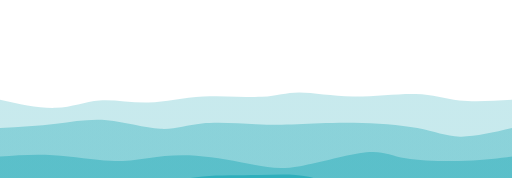
t = 0.00 s
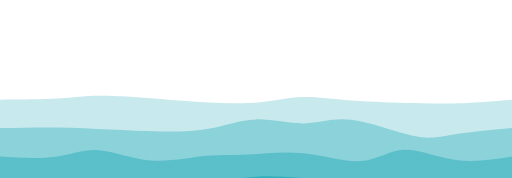
t = 0.75 s
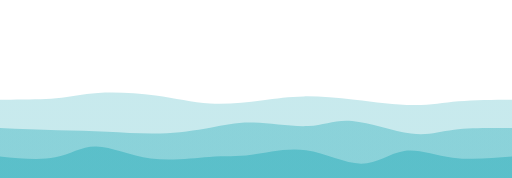
t = 1.25 s
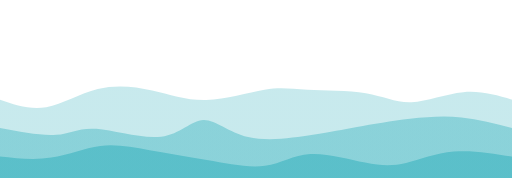
t = 2.00 s
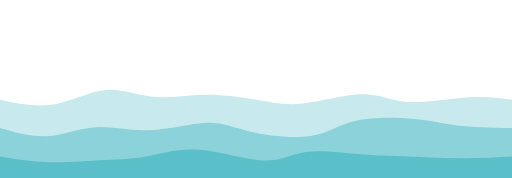
t = 2.75 s
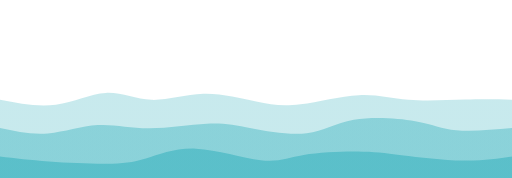
t = 3.25 s

The animated SVG that drew these frames (rendered in a browser with its animation timeline set to each time). Animation: 4 CSS @keyframes rules; one cycle of 4.00 s, repeats indefinitely.

<svg width="100%" height="100%" id="svg" viewBox="0 -200 1440 500" xmlns="http://www.w3.org/2000/svg" class="transition duration-300 ease-in-out delay-150"><style>
          .path-0{
            animation:pathAnim-0 4s;
            animation-timing-function: linear;
            animation-iteration-count: infinite;
          }
          @keyframes pathAnim-0{
            0%{
              d: path("M 0,400 C 0,400 0,80 0,80 C 55.638848502471646,92.43085992228185 111.27769700494329,104.8617198445637 157,103 C 202.7223029950567,101.1382801554363 238.52806048269844,84.98398054402708 280,82 C 321.47193951730156,79.01601945597292 368.6100610642629,89.20235797932803 417,88 C 465.3899389357371,86.79764202067197 515.0316952602501,74.20658753866081 572,71 C 628.9683047397499,67.79341246133919 693.2631578947369,73.97129186602871 737,72 C 780.7368421052631,70.02870813397129 803.9156731608025,59.90824499722436 842,60 C 880.0843268391975,60.09175500277564 933.0741494620531,70.39572814507389 993,71 C 1052.9258505379469,71.60427185492611 1119.787728990986,62.5088424224801 1169,64 C 1218.212271009014,65.4911575775199 1249.774934574004,77.56890216500568 1292,82 C 1334.225065425996,86.43109783499432 1387.112532712998,83.21554891749716 1440,80 C 1440,80 1440,400 1440,400 Z");
            }
            25%{
              d: path("M 0,400 C 0,400 0,80 0,80 C 62.24732348198472,75.34523778053874 124.49464696396944,70.69047556107748 167,68 C 209.50535303603056,65.30952443892252 232.26873562610695,64.58333553622883 276,65 C 319.73126437389305,65.41666446377117 384.4304105316027,66.97618229400723 441,73 C 497.5695894683973,79.02381770599277 546.0096222474821,89.5119352877422 594,94 C 641.9903777525179,98.4880647122578 689.5311004784688,96.97607655502392 732,92 C 774.4688995215312,87.02392344497608 811.8659758386424,78.5837584921621 851,77 C 890.1340241613576,75.4162415078379 931.0049961669617,80.6888894763277 987,86 C 1042.9950038330383,91.3111105236723 1114.1140394935103,96.66068360252714 1164,98 C 1213.8859605064897,99.33931639747286 1242.538845858997,96.66837611356368 1285,93 C 1327.461154141003,89.33162388643632 1383.7305770705016,84.66581194321816 1440,80 C 1440,80 1440,400 1440,400 Z");
            }
            50%{
              d: path("M 0,400 C 0,400 0,80 0,80 C 42.2385471463692,94.49015305717836 84.4770942927384,108.98030611435671 130,101 C 175.5229057072616,93.01969388564329 224.33016997541563,62.56892859975152 275,50 C 325.66983002458437,37.43107140024848 378.2022258055989,42.74397948663723 428,54 C 477.7977741944011,65.25602051336277 524.8609268021887,82.45515345369954 580,81 C 635.1390731978113,79.54484654630046 698.354066985646,59.4354066985646 744,52 C 789.645933014354,44.5645933014354 817.7228052552274,49.80321975204209 865,52 C 912.2771947447726,54.19678024795791 978.7547119934445,53.351714293267065 1029,62 C 1079.2452880065555,70.64828570673293 1113.2583467709958,88.78992307488963 1157,87 C 1200.7416532290042,85.21007692511037 1254.2119009225726,63.48859340717439 1303,59 C 1351.7880990774274,54.51140659282561 1395.8940495387137,67.2557032964128 1440,80 C 1440,80 1440,400 1440,400 Z");
            }
            75%{
              d: path("M 0,400 C 0,400 0,80 0,80 C 52.596658648127104,89.75399825530678 105.19331729625421,99.50799651061355 157,91 C 208.8066827037458,82.49200348938645 259.82338946311035,55.722012212852576 304,54 C 348.17661053688965,52.277987787147424 385.5131248513045,75.60395463797616 429,78 C 472.4868751486955,80.39604536202384 522.1241111316715,61.8621692352428 572,61 C 621.8758888683285,60.1378307647572 671.9904306220096,76.94736842105263 715,90 C 758.0095693779904,103.05263157894737 793.9141663802902,112.34835708054666 846,104 C 898.0858336197098,95.65164291945334 966.3529038568295,69.65920325676069 1015,66 C 1063.6470961431705,62.340796743239316 1092.6742181923921,81.01482989241059 1142,86 C 1191.3257818076079,90.98517010758941 1260.9502233736023,82.28147717359697 1314,79 C 1367.0497766263977,75.71852282640303 1403.524888313199,77.85926141320152 1440,80 C 1440,80 1440,400 1440,400 Z");
            }
            100%{
              d: path("M 0,400 C 0,400 0,80 0,80 C 55.638848502471646,92.43085992228185 111.27769700494329,104.8617198445637 157,103 C 202.7223029950567,101.1382801554363 238.52806048269844,84.98398054402708 280,82 C 321.47193951730156,79.01601945597292 368.6100610642629,89.20235797932803 417,88 C 465.3899389357371,86.79764202067197 515.0316952602501,74.20658753866081 572,71 C 628.9683047397499,67.79341246133919 693.2631578947369,73.97129186602871 737,72 C 780.7368421052631,70.02870813397129 803.9156731608025,59.90824499722436 842,60 C 880.0843268391975,60.09175500277564 933.0741494620531,70.39572814507389 993,71 C 1052.9258505379469,71.60427185492611 1119.787728990986,62.5088424224801 1169,64 C 1218.212271009014,65.4911575775199 1249.774934574004,77.56890216500568 1292,82 C 1334.225065425996,86.43109783499432 1387.112532712998,83.21554891749716 1440,80 C 1440,80 1440,400 1440,400 Z");
            }
          }</style><defs><linearGradient id="gradient" x1="0%" y1="50%" x2="100%" y2="50%"><stop offset="5%" stop-color="#30afbc"></stop><stop offset="95%" stop-color="#30afbc"></stop></linearGradient></defs><path d="M 0,400 C 0,400 0,80 0,80 C 55.638848502471646,92.43085992228185 111.27769700494329,104.8617198445637 157,103 C 202.7223029950567,101.1382801554363 238.52806048269844,84.98398054402708 280,82 C 321.47193951730156,79.01601945597292 368.6100610642629,89.20235797932803 417,88 C 465.3899389357371,86.79764202067197 515.0316952602501,74.20658753866081 572,71 C 628.9683047397499,67.79341246133919 693.2631578947369,73.97129186602871 737,72 C 780.7368421052631,70.02870813397129 803.9156731608025,59.90824499722436 842,60 C 880.0843268391975,60.09175500277564 933.0741494620531,70.39572814507389 993,71 C 1052.9258505379469,71.60427185492611 1119.787728990986,62.5088424224801 1169,64 C 1218.212271009014,65.4911575775199 1249.774934574004,77.56890216500568 1292,82 C 1334.225065425996,86.43109783499432 1387.112532712998,83.21554891749716 1440,80 C 1440,80 1440,400 1440,400 Z" stroke="none" stroke-width="0" fill="url(#gradient)" fill-opacity="0.265" class="transition-all duration-300 ease-in-out delay-150 path-0"></path><style>
          .path-1{
            animation:pathAnim-1 4s;
            animation-timing-function: linear;
            animation-iteration-count: infinite;
          }
          @keyframes pathAnim-1{
            0%{
              d: path("M 0,400 C 0,400 0,160 0,160 C 54.465595178302365,156.91435142351105 108.93119035660473,153.82870284702213 158,148 C 207.06880964339527,142.17129715297787 250.74083375188349,133.59954003542256 301,138 C 351.2591662481165,142.40045996457744 408.10547463586136,159.77313701128762 451,162 C 493.89452536413864,164.22686298871238 522.837267704671,151.3079119194269 568,147 C 613.162732295329,142.6920880805731 674.5454545454546,146.99521531100478 720,149 C 765.4545454545454,151.00478468899522 794.9809141135108,150.71122683655395 837,149 C 879.0190858864892,147.28877316344605 933.5308890005022,144.15987734277937 995,145 C 1056.4691109994978,145.84012265722063 1124.89552988448,150.64926379232864 1174,160 C 1223.10447011552,169.35073620767136 1252.8869914615773,183.24306748790613 1294,184 C 1335.1130085384227,184.75693251209387 1387.5565042692115,172.37846625604692 1440,160 C 1440,160 1440,400 1440,400 Z");
            }
            25%{
              d: path("M 0,400 C 0,400 0,160 0,160 C 55.58689100954295,159.5287081339713 111.1737820190859,159.05741626794256 164,162 C 216.8262179809141,164.94258373205744 266.89176293319935,171.29904306220098 313,173 C 359.10823706680065,174.70095693779902 401.25916624811646,171.74641148325358 450,172 C 498.74083375188354,172.25358851674642 554.0715720743345,175.71531100478472 598,166 C 641.9284279256655,156.28468899521528 674.4545454545455,133.39234449760764 719,131 C 763.5454545454545,128.60765550239236 820.1102461074836,146.7153110047847 863,146 C 905.8897538925164,145.2846889952153 935.1044701155199,125.74641148325358 986,134 C 1036.89552988448,142.25358851674642 1109.4718734304367,178.29904306220095 1157,189 C 1204.5281265695633,199.70095693779905 1227.0080361627324,185.0574162679426 1270,176 C 1312.9919638372676,166.9425837320574 1376.4959819186338,163.4712918660287 1440,160 C 1440,160 1440,400 1440,400 Z");
            }
            50%{
              d: path("M 0,400 C 0,400 0,160 0,160 C 58.71946125987999,171.11080123714612 117.43892251975998,182.2216024742922 158,179 C 198.56107748024002,175.7783975257078 220.96377118084007,158.22439133997727 271,162 C 321.03622881915993,165.77560866002273 398.70599275687977,190.88083216579872 453,184 C 507.29400724312023,177.11916783420128 538.2122577916413,138.25227999682784 572,137 C 605.7877422083587,135.74772000317216 642.4449760765551,172.11004784688996 698,185 C 753.5550239234449,197.88995215311004 828.0078379021386,187.30752861561234 880,179 C 931.9921620978614,170.69247138438766 961.5236723148907,164.6598376906606 1004,157 C 1046.4763276851093,149.3401623093394 1101.8974728382987,140.05312062174522 1153,134 C 1204.1025271617013,127.94687937825478 1250.8864363319146,125.12767982235852 1298,130 C 1345.1135636680854,134.87232017764148 1392.5567818340428,147.43616008882074 1440,160 C 1440,160 1440,400 1440,400 Z");
            }
            75%{
              d: path("M 0,400 C 0,400 0,160 0,160 C 40.92536149514922,173.54989558275395 81.85072299029844,187.09979116550792 127,184 C 172.14927700970156,180.90020883449208 221.52246953395542,161.1507309207222 266,156 C 310.4775304660446,150.8492690792778 350.05939887387984,160.29728515160326 407,160 C 463.94060112612016,159.70271484839674 538.2399349705253,149.66012847286473 586,148 C 633.7600650294747,146.33987152713527 654.9808612440191,153.0622009569378 702,164 C 749.0191387559809,174.9377990430622 821.8366200533981,190.09106769938404 871,183 C 920.1633799466019,175.90893230061596 945.672658542388,146.57352824552592 995,134 C 1044.327341457612,121.42647175447408 1117.4727457770493,125.61481931851225 1166,134 C 1214.5272542229507,142.38518068148775 1238.4363583494144,154.9671944804251 1280,160 C 1321.5636416505856,165.0328055195749 1380.781820825293,162.51640275978747 1440,160 C 1440,160 1440,400 1440,400 Z");
            }
            100%{
              d: path("M 0,400 C 0,400 0,160 0,160 C 54.465595178302365,156.91435142351105 108.93119035660473,153.82870284702213 158,148 C 207.06880964339527,142.17129715297787 250.74083375188349,133.59954003542256 301,138 C 351.2591662481165,142.40045996457744 408.10547463586136,159.77313701128762 451,162 C 493.89452536413864,164.22686298871238 522.837267704671,151.3079119194269 568,147 C 613.162732295329,142.6920880805731 674.5454545454546,146.99521531100478 720,149 C 765.4545454545454,151.00478468899522 794.9809141135108,150.71122683655395 837,149 C 879.0190858864892,147.28877316344605 933.5308890005022,144.15987734277937 995,145 C 1056.4691109994978,145.84012265722063 1124.89552988448,150.64926379232864 1174,160 C 1223.10447011552,169.35073620767136 1252.8869914615773,183.24306748790613 1294,184 C 1335.1130085384227,184.75693251209387 1387.5565042692115,172.37846625604692 1440,160 C 1440,160 1440,400 1440,400 Z");
            }
          }</style><defs><linearGradient id="gradient" x1="0%" y1="50%" x2="100%" y2="50%"><stop offset="5%" stop-color="#30afbc"></stop><stop offset="95%" stop-color="#30afbc"></stop></linearGradient></defs><path d="M 0,400 C 0,400 0,160 0,160 C 54.465595178302365,156.91435142351105 108.93119035660473,153.82870284702213 158,148 C 207.06880964339527,142.17129715297787 250.74083375188349,133.59954003542256 301,138 C 351.2591662481165,142.40045996457744 408.10547463586136,159.77313701128762 451,162 C 493.89452536413864,164.22686298871238 522.837267704671,151.3079119194269 568,147 C 613.162732295329,142.6920880805731 674.5454545454546,146.99521531100478 720,149 C 765.4545454545454,151.00478468899522 794.9809141135108,150.71122683655395 837,149 C 879.0190858864892,147.28877316344605 933.5308890005022,144.15987734277937 995,145 C 1056.4691109994978,145.84012265722063 1124.89552988448,150.64926379232864 1174,160 C 1223.10447011552,169.35073620767136 1252.8869914615773,183.24306748790613 1294,184 C 1335.1130085384227,184.75693251209387 1387.5565042692115,172.37846625604692 1440,160 C 1440,160 1440,400 1440,400 Z" stroke="none" stroke-width="0" fill="url(#gradient)" fill-opacity="0.4" class="transition-all duration-300 ease-in-out delay-150 path-1"></path><style>
          .path-2{
            animation:pathAnim-2 4s;
            animation-timing-function: linear;
            animation-iteration-count: infinite;
          }
          @keyframes pathAnim-2{
            0%{
              d: path("M 0,400 C 0,400 0,240 0,240 C 47.70182928441143,236.34887255809036 95.40365856882286,232.6977451161807 150,236 C 204.59634143117714,239.3022548838193 266.08719500911997,249.5578920933675 311,252 C 355.91280499088003,254.4421079066325 384.24756139469724,249.07068651034922 420,244 C 455.75243860530276,238.92931348965078 498.92255941209135,234.1593618652356 552,238 C 605.0774405879087,241.8406381347644 668.0622009569378,254.29186602870817 714,263 C 759.9377990430622,271.70813397129183 788.8286367601576,276.6731740199318 844,267 C 899.1713632398424,257.3268259800682 980.6232520024321,233.01543789156463 1030,228 C 1079.376747997568,222.98456210843537 1096.6783552301142,237.26507441380957 1141,245 C 1185.3216447698858,252.73492558619043 1256.6633270771104,253.92426445319725 1311,252 C 1365.3366729228896,250.07573554680275 1402.6683364614448,245.0378677734014 1440,240 C 1440,240 1440,400 1440,400 Z");
            }
            25%{
              d: path("M 0,400 C 0,400 0,240 0,240 C 58.5777710222316,245.5930370879484 117.1555420444632,251.18607417589678 159,242 C 200.8444579555368,232.81392582410322 225.9556028443787,208.8487403843612 267,212 C 308.0443971556213,215.1512596156388 365.0220465780222,245.41896428665842 425,253 C 484.9779534219778,260.5810357133416 547.9562108435327,245.47540246900522 590,238 C 632.0437891564673,230.52459753099478 653.153110047847,230.6794258373206 695,225 C 736.846889952153,219.3205741626794 799.4313489650796,207.80689418171244 857,219 C 914.5686510349204,230.19310581828756 967.1214940918344,264.09299743582966 1012,261 C 1056.8785059081656,257.90700256417034 1094.0826746675832,217.82111607496896 1135,213 C 1175.9173253324168,208.17888392503104 1220.5478072378332,238.62253826429458 1272,249 C 1323.4521927621668,259.3774617357054 1381.7260963810834,249.6887308678527 1440,240 C 1440,240 1440,400 1440,400 Z");
            }
            50%{
              d: path("M 0,400 C 0,400 0,240 0,240 C 48.44364112189062,245.19908007084513 96.88728224378124,250.39816014169023 144,243 C 191.11271775621876,235.60183985830977 236.89451214676563,215.60643950408416 282,210 C 327.10548785323437,204.39356049591584 371.534669169156,213.17608184197306 421,222 C 470.465330830844,230.82391815802694 524.9668111766105,239.68923312802343 582,250 C 639.0331888233895,260.31076687197657 698.5980861244019,272.066985645933 745,266 C 791.4019138755981,259.933014354067 824.6408443257819,236.04282428824445 872,233 C 919.3591556742181,229.95717571175555 980.838536572471,247.76171720108914 1027,257 C 1073.161463427529,266.23828279891086 1104.0050093843347,266.9103069073991 1142,258 C 1179.9949906156653,249.08969309260092 1225.14142589019,230.59705516931456 1276,226 C 1326.85857410981,221.40294483068544 1383.429287054905,230.70147241534272 1440,240 C 1440,240 1440,400 1440,400 Z");
            }
            75%{
              d: path("M 0,400 C 0,400 0,240 0,240 C 40.99156731608025,247.97036664992467 81.9831346321605,255.94073329984934 134,260 C 186.0168653678395,264.05926670015066 249.05902878743825,264.2074334505274 295,263 C 340.94097121256175,261.7925665494726 369.7807502180866,259.2295328980412 407,246 C 444.2192497819134,232.7704671019588 489.8179703402152,208.8744349573079 551,211 C 612.1820296597848,213.1255650426921 688.9473684210527,241.27272727272728 740,246 C 791.0526315789473,250.72727272727272 816.3925559755744,232.03465595178298 857,225 C 897.6074440244256,217.96534404821702 953.4824076766502,222.58864892014066 998,225 C 1042.5175923233498,227.41135107985934 1075.677813317825,227.61074836765442 1126,233 C 1176.322186682175,238.38925163234558 1243.8063390520501,248.9683576092416 1299,251 C 1354.1936609479499,253.0316423907584 1397.096830473975,246.5158211953792 1440,240 C 1440,240 1440,400 1440,400 Z");
            }
            100%{
              d: path("M 0,400 C 0,400 0,240 0,240 C 47.70182928441143,236.34887255809036 95.40365856882286,232.6977451161807 150,236 C 204.59634143117714,239.3022548838193 266.08719500911997,249.5578920933675 311,252 C 355.91280499088003,254.4421079066325 384.24756139469724,249.07068651034922 420,244 C 455.75243860530276,238.92931348965078 498.92255941209135,234.1593618652356 552,238 C 605.0774405879087,241.8406381347644 668.0622009569378,254.29186602870817 714,263 C 759.9377990430622,271.70813397129183 788.8286367601576,276.6731740199318 844,267 C 899.1713632398424,257.3268259800682 980.6232520024321,233.01543789156463 1030,228 C 1079.376747997568,222.98456210843537 1096.6783552301142,237.26507441380957 1141,245 C 1185.3216447698858,252.73492558619043 1256.6633270771104,253.92426445319725 1311,252 C 1365.3366729228896,250.07573554680275 1402.6683364614448,245.0378677734014 1440,240 C 1440,240 1440,400 1440,400 Z");
            }
          }</style><defs><linearGradient id="gradient" x1="0%" y1="50%" x2="100%" y2="50%"><stop offset="5%" stop-color="#30afbc"></stop><stop offset="95%" stop-color="#30afbc"></stop></linearGradient></defs><path d="M 0,400 C 0,400 0,240 0,240 C 47.70182928441143,236.34887255809036 95.40365856882286,232.6977451161807 150,236 C 204.59634143117714,239.3022548838193 266.08719500911997,249.5578920933675 311,252 C 355.91280499088003,254.4421079066325 384.24756139469724,249.07068651034922 420,244 C 455.75243860530276,238.92931348965078 498.92255941209135,234.1593618652356 552,238 C 605.0774405879087,241.8406381347644 668.0622009569378,254.29186602870817 714,263 C 759.9377990430622,271.70813397129183 788.8286367601576,276.6731740199318 844,267 C 899.1713632398424,257.3268259800682 980.6232520024321,233.01543789156463 1030,228 C 1079.376747997568,222.98456210843537 1096.6783552301142,237.26507441380957 1141,245 C 1185.3216447698858,252.73492558619043 1256.6633270771104,253.92426445319725 1311,252 C 1365.3366729228896,250.07573554680275 1402.6683364614448,245.0378677734014 1440,240 C 1440,240 1440,400 1440,400 Z" stroke="none" stroke-width="0" fill="url(#gradient)" fill-opacity="0.53" class="transition-all duration-300 ease-in-out delay-150 path-2"></path><style>
          .path-3{
            animation:pathAnim-3 4s;
            animation-timing-function: linear;
            animation-iteration-count: infinite;
          }
          @keyframes pathAnim-3{
            0%{
              d: path("M 0,400 C 0,400 0,320 0,320 C 40.658344127521204,308.28446429987576 81.31668825504241,296.56892859975153 130,304 C 178.6833117449576,311.43107140024847 235.39159110735153,338.00874990086965 289,344 C 342.60840889264847,349.99125009913035 393.11694731555156,335.3960717967697 438,323 C 482.88305268444844,310.6039282032303 522.1406196304423,300.4069629120516 570,296 C 617.8593803695577,291.5930370879484 674.3205741626795,292.97607655502395 726,292 C 777.6794258373205,291.02392344497605 824.5770837188401,287.68873086785266 868,297 C 911.4229162811599,306.31126913214734 951.3710909619606,328.26899997356526 1000,340 C 1048.6289090380394,351.73100002643474 1105.9385524333184,353.23526923788626 1157,347 C 1208.0614475666816,340.76473076211374 1252.8746993047662,326.7899230748896 1299,321 C 1345.1253006952338,315.2100769251104 1392.562650347617,317.60503846255517 1440,320 C 1440,320 1440,400 1440,400 Z");
            }
            25%{
              d: path("M 0,400 C 0,400 0,320 0,320 C 45.0287213513442,335.34244891485366 90.0574427026884,350.6848978297074 137,345 C 183.9425572973116,339.3151021702926 232.79895054059057,312.6028575960242 280,308 C 327.20104945940943,303.3971424039758 372.7467551349494,320.9036717861958 423,329 C 473.2532448650506,337.0963282138042 528.214028919612,335.78245525919266 578,327 C 627.785971080388,318.21754474080734 672.3971291866029,301.9665071770335 719,298 C 765.6028708133971,294.0334928229665 814.1974543339765,302.35151603267326 866,303 C 917.8025456660235,303.64848396732674 972.8130534774907,296.6274286922732 1022,298 C 1071.1869465225093,299.3725713077268 1114.5503317560601,309.1387691982341 1165,319 C 1215.4496682439399,328.8612308017659 1272.9856194982685,338.81749451479027 1320,339 C 1367.0143805017315,339.18250548520973 1403.5071902508657,329.59125274260487 1440,320 C 1440,320 1440,400 1440,400 Z");
            }
            50%{
              d: path("M 0,400 C 0,400 0,320 0,320 C 50.239538449337815,315.2189457823363 100.47907689867563,310.4378915646726 151,306 C 201.52092310132437,301.5621084353274 252.32323085463537,297.46737952364583 307,306 C 361.67676914536463,314.53262047635417 420.22799968278304,335.6925903407439 458,332 C 495.77200031721696,328.3074096592561 512.7647704142325,299.7622591133786 559,302 C 605.2352295857675,304.2377408866214 680.7129186602872,337.25837320574163 730,345 C 779.2870813397128,352.74162679425837 802.383554944619,335.20424806365486 852,323 C 901.616445055381,310.79575193634514 977.7528615612364,303.9246345396389 1028,308 C 1078.2471384387636,312.0753654603611 1102.6049988104364,327.09721377778953 1148,328 C 1193.3950011895636,328.90278622221047 1259.8271431970184,315.686510349203 1312,312 C 1364.1728568029816,308.313489650797 1402.0864284014908,314.1567448253985 1440,320 C 1440,320 1440,400 1440,400 Z");
            }
            75%{
              d: path("M 0,400 C 0,400 0,320 0,320 C 33.45433397657881,315.7907293346375 66.90866795315762,311.5814586692749 121,309 C 175.09133204684238,306.4185413307251 249.8196621639483,305.46489465753785 303,305 C 356.1803378360517,304.53510534246215 387.8126833910492,304.55896270057366 428,311 C 468.1873166089508,317.44103729942634 516.9296042718549,330.29925454016757 570,330 C 623.0703957281451,329.70074545983243 680.4688995215312,316.244019138756 733,312 C 785.5311004784688,307.755980861244 833.1947976420207,312.7246689048084 871,315 C 908.8052023579793,317.2753310951916 936.7519099103861,316.85730524201006 987,317 C 1037.248090089614,317.14269475798994 1109.7975627164346,317.8461101271512 1168,318 C 1226.2024372835654,318.1538898728488 1270.0578392238758,317.7582542493854 1313,318 C 1355.9421607761242,318.2417457506146 1397.971080388062,319.1208728753073 1440,320 C 1440,320 1440,400 1440,400 Z");
            }
            100%{
              d: path("M 0,400 C 0,400 0,320 0,320 C 40.658344127521204,308.28446429987576 81.31668825504241,296.56892859975153 130,304 C 178.6833117449576,311.43107140024847 235.39159110735153,338.00874990086965 289,344 C 342.60840889264847,349.99125009913035 393.11694731555156,335.3960717967697 438,323 C 482.88305268444844,310.6039282032303 522.1406196304423,300.4069629120516 570,296 C 617.8593803695577,291.5930370879484 674.3205741626795,292.97607655502395 726,292 C 777.6794258373205,291.02392344497605 824.5770837188401,287.68873086785266 868,297 C 911.4229162811599,306.31126913214734 951.3710909619606,328.26899997356526 1000,340 C 1048.6289090380394,351.73100002643474 1105.9385524333184,353.23526923788626 1157,347 C 1208.0614475666816,340.76473076211374 1252.8746993047662,326.7899230748896 1299,321 C 1345.1253006952338,315.2100769251104 1392.562650347617,317.60503846255517 1440,320 C 1440,320 1440,400 1440,400 Z");
            }
          }</style><defs><linearGradient id="gradient" x1="0%" y1="50%" x2="100%" y2="50%"><stop offset="5%" stop-color="#30afbc"></stop><stop offset="95%" stop-color="#30afbc"></stop></linearGradient></defs><path d="M 0,400 C 0,400 0,320 0,320 C 40.658344127521204,308.28446429987576 81.31668825504241,296.56892859975153 130,304 C 178.6833117449576,311.43107140024847 235.39159110735153,338.00874990086965 289,344 C 342.60840889264847,349.99125009913035 393.11694731555156,335.3960717967697 438,323 C 482.88305268444844,310.6039282032303 522.1406196304423,300.4069629120516 570,296 C 617.8593803695577,291.5930370879484 674.3205741626795,292.97607655502395 726,292 C 777.6794258373205,291.02392344497605 824.5770837188401,287.68873086785266 868,297 C 911.4229162811599,306.31126913214734 951.3710909619606,328.26899997356526 1000,340 C 1048.6289090380394,351.73100002643474 1105.9385524333184,353.23526923788626 1157,347 C 1208.0614475666816,340.76473076211374 1252.8746993047662,326.7899230748896 1299,321 C 1345.1253006952338,315.2100769251104 1392.562650347617,317.60503846255517 1440,320 C 1440,320 1440,400 1440,400 Z" stroke="none" stroke-width="0" fill="url(#gradient)" fill-opacity="1" class="transition-all duration-300 ease-in-out delay-150 path-3"></path></svg>